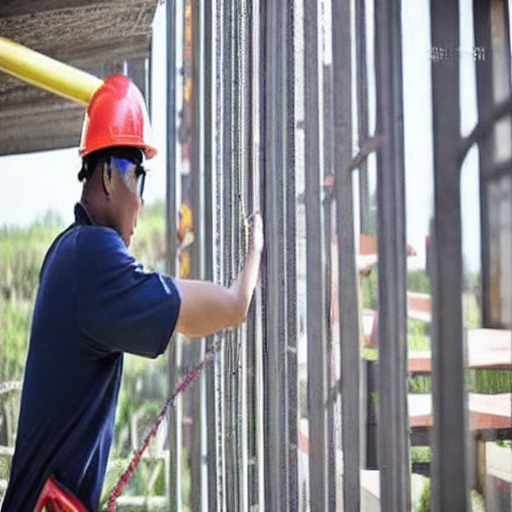
Generation parameters embedded in this image by AUTOMATIC1111 Stable Diffusion web UI or a fork of it (Forge, ...) (PNG 'parameters' text chunk):
Photo of a construction site worker wearing a helmet but no vest or without a vest
Negative prompt: Artefact
Steps: 26, Sampler: DDIM, CFG scale: 7, Seed: 2996072704, Face restoration: CodeFormer, Size: 512x512, Model hash: c2953c3670, Model: Vest_Vest_32700_lora